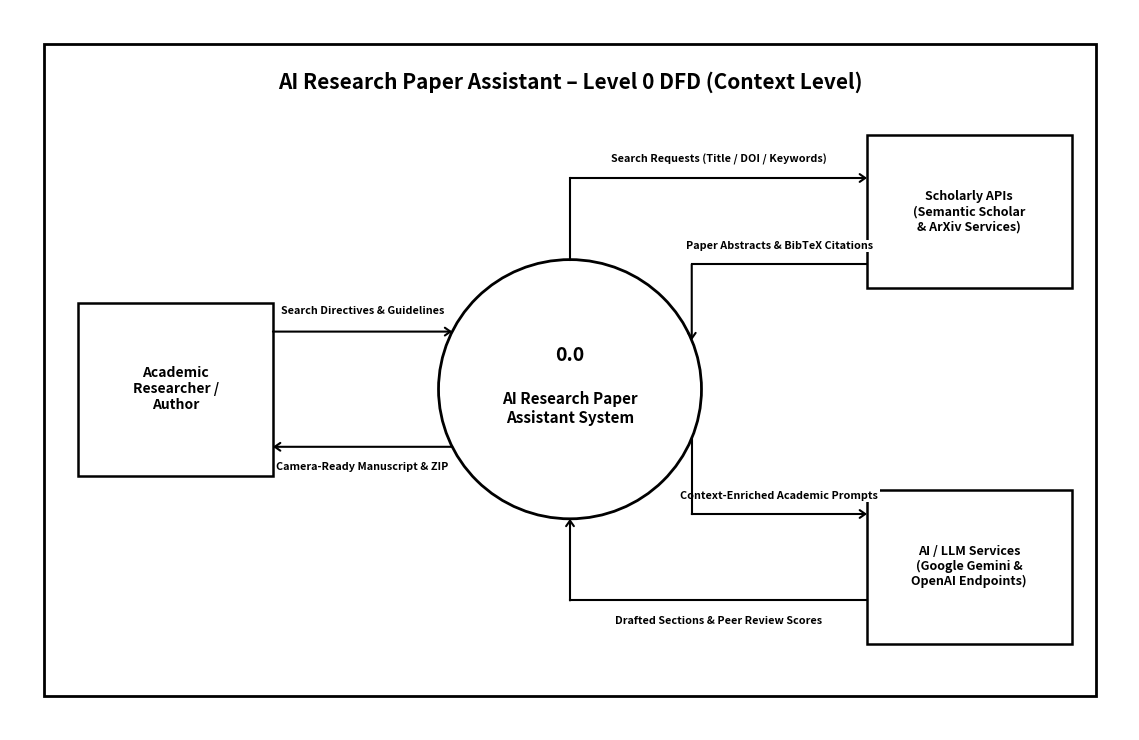
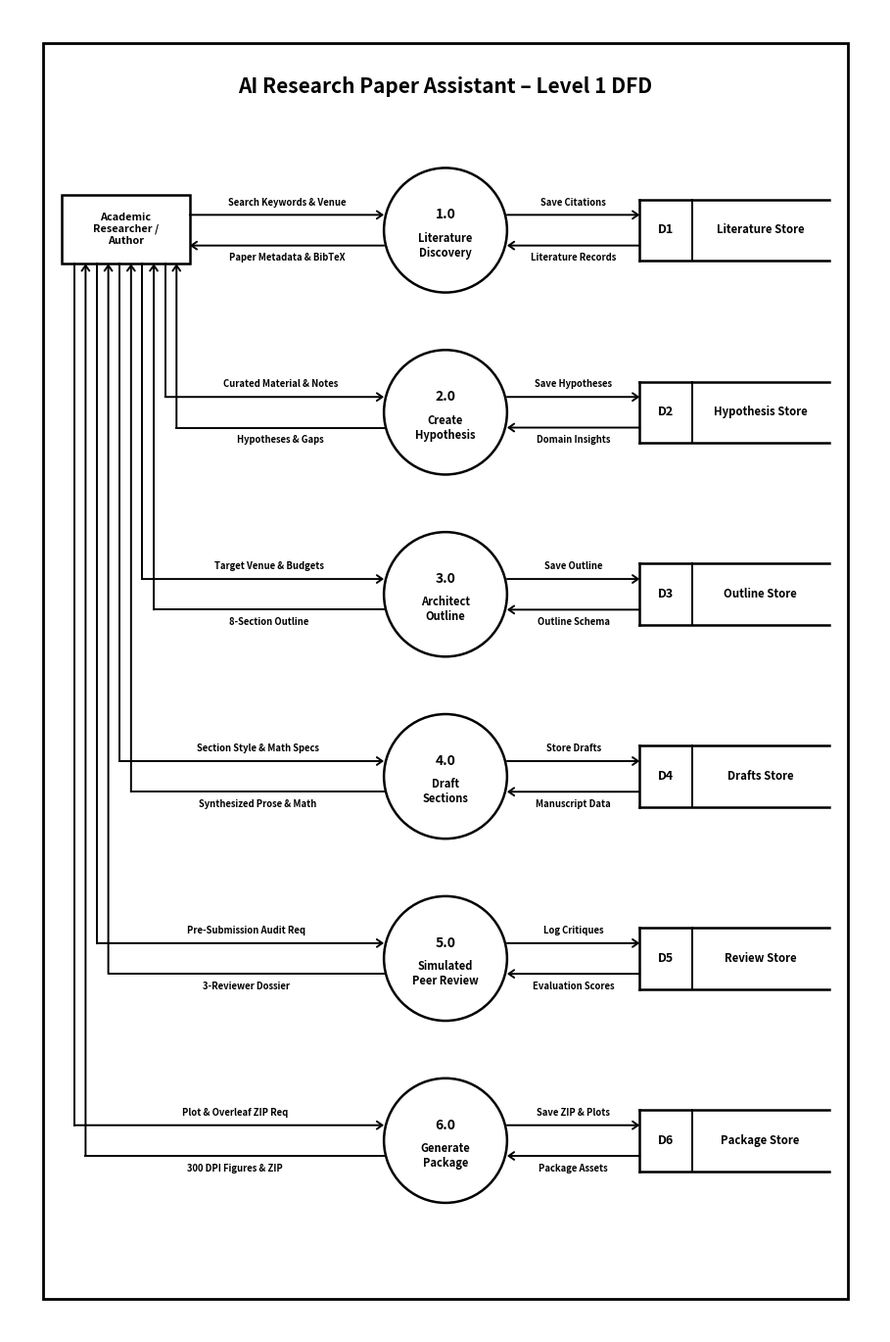
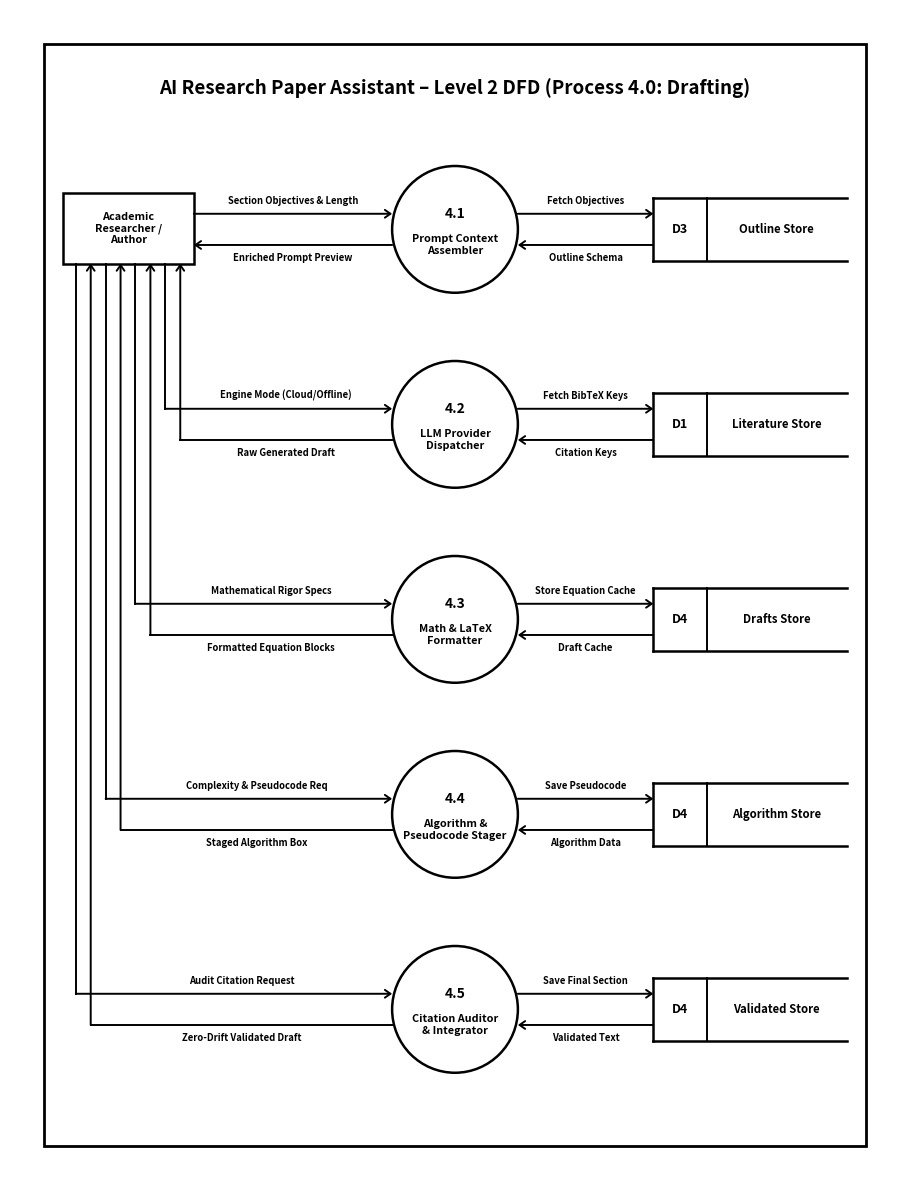
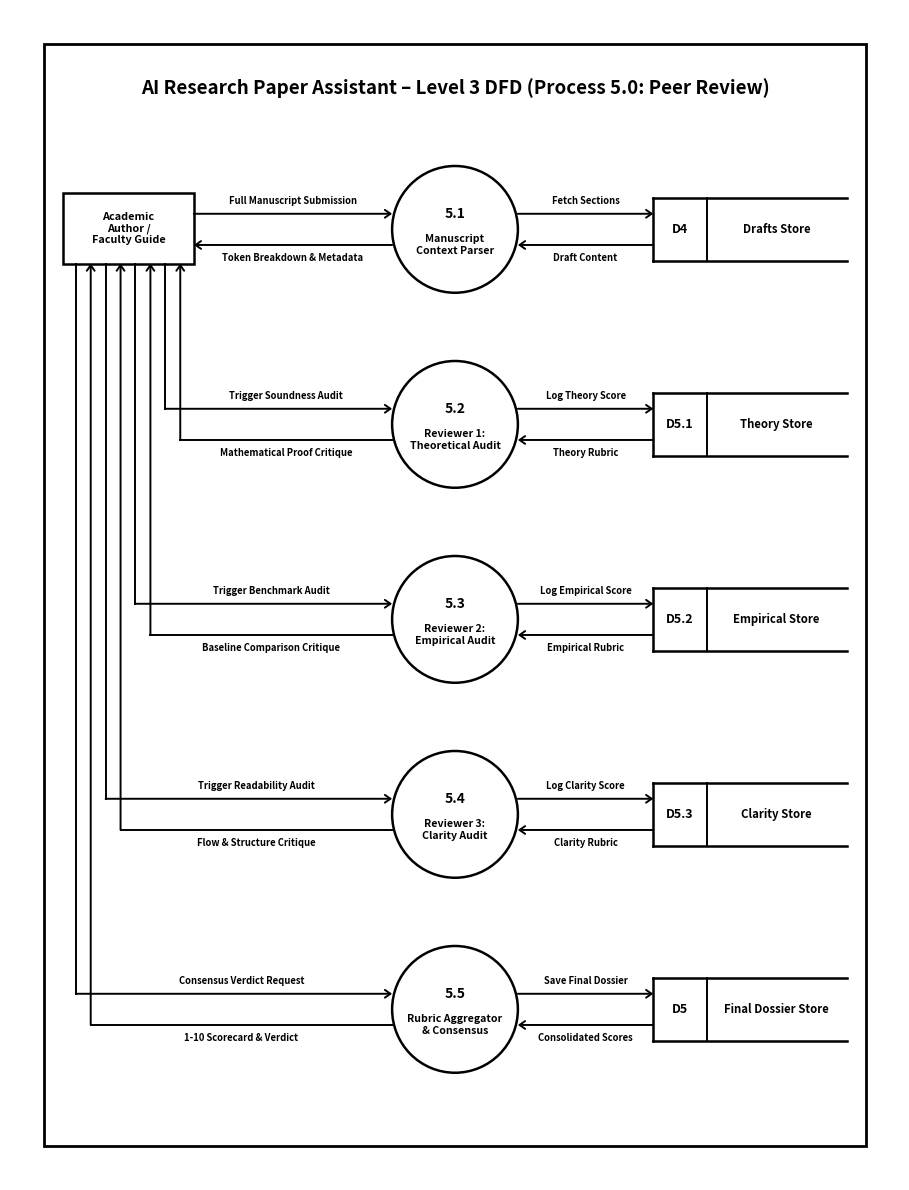
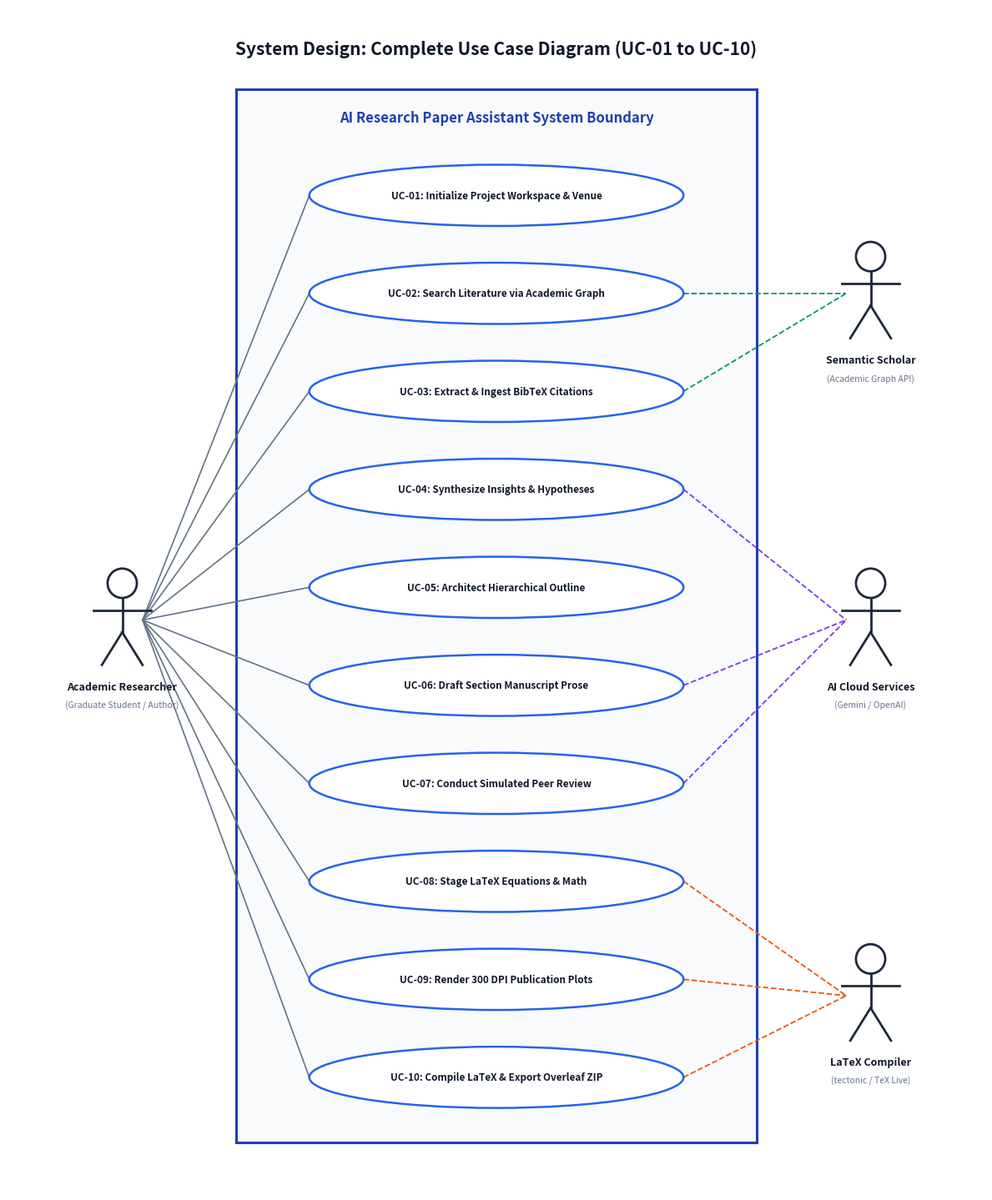

Python code for these plots, in order:
"""
Generates publication-grade, pristine DFD Level 0, Level 1, Level 2, Level 3,
and a comprehensive Use Case Diagram.

Strict adherence to:
1. User feedback on DFD Level 0: Clean, neat, organized layout with zero text/line overlays.
2. Reference image layout for DFD Level 1, 2, 3:
   - Outer framing rectangle with centered title.
   - Small entity box on the top-left with lines cleanly attached.
   - Vertical bus with 90-degree elbows dropping from the bottom of the entity box.
   - Right-to-left bus line routing guaranteeing ZERO line crossings.
   - Central column of circular processes.
   - Classical open-ended data stores on the right.
   - Centered horizontal text labels with white background padding.
3. Complete Use Case Diagram covering all 10 Use Cases (UC-01 to UC-10) with zero line crossings.
"""

from pathlib import Path
import matplotlib
matplotlib.use("Agg")
import matplotlib.pyplot as plt
import matplotlib.patches as patches

OUTPUT_DIR = Path("outputs/report_assets")
OUTPUT_DIR.mkdir(parents=True, exist_ok=True)


# ==============================================================================
# Helper Drawing Utilities
# ==============================================================================

def draw_open_data_store(ax, x, y, w, h, ds_id, ds_name):
    """Draws a classical DFD open-ended data store (horizontal top & bottom lines, vertical id divider)."""
    # Background fill
    rect = patches.Rectangle((x, y), w, h, fc="#ffffff", ec="none", zorder=2)
    ax.add_patch(rect)

    # Top and bottom horizontal lines
    ax.plot([x, x + w], [y + h, y + h], color="#000000", lw=1.8, zorder=3)
    ax.plot([x, x + w], [y, y], color="#000000", lw=1.8, zorder=3)
    
    # Left vertical line
    ax.plot([x, x], [y, y + h], color="#000000", lw=1.8, zorder=3)
    
    # ID partition
    id_w = 0.55
    ax.plot([x + id_w, x + id_w], [y, y + h], color="#000000", lw=1.4, zorder=3)
    ax.text(x + id_w / 2, y + h / 2, ds_id, fontsize=9.0, fontweight="bold", ha="center", va="center", color="#000000", zorder=4)
    ax.text(x + id_w + (w - id_w) / 2, y + h / 2, ds_name, fontsize=8.2, fontweight="bold", ha="center", va="center", color="#000000", zorder=4)


def draw_arrow_segment(ax, x1, y1, x2, y2, is_head=True, color="#000000", lw=1.4):
    """Draws a line segment, optionally with an arrowhead at (x2, y2)."""
    if is_head:
        ax.annotate(
            "", xy=(x2, y2), xytext=(x1, y1),
            arrowprops=dict(
                arrowstyle="->,head_width=0.28,head_length=0.40",
                color=color, lw=lw, shrinkA=0, shrinkB=0
            ),
            zorder=4
        )
    else:
        ax.plot([x1, x2], [y1, y2], color=color, lw=lw, zorder=4)


# ==============================================================================
# 1. DFD Level 0 (Context Level Diagram) - 100% Clean, Organized, Zero Overlays
# ==============================================================================

def generate_dfd_level_0():
    fig, ax = plt.subplots(figsize=(11.5, 7.5), dpi=300)
    ax.set_xlim(0, 11.5)
    ax.set_ylim(0, 7.5)
    ax.axis("off")

    # Outer framing box matching reference style
    outer_box = patches.Rectangle((0.35, 0.35), 10.8, 6.8, fc="#ffffff", ec="#000000", lw=2.0, zorder=1)
    ax.add_patch(outer_box)

    # Title inside box at the top
    ax.text(5.75, 6.75, "AI Research Paper Assistant – Level 0 DFD (Context Level)",
            fontsize=15, fontweight="bold", ha="center", va="center", color="#000000")

    # Center Process Circle (0.0)
    center_x, center_y, radius = 5.75, 3.55, 1.35
    circle = patches.Circle((center_x, center_y), radius, fc="#ffffff", ec="#000000", lw=2.0, zorder=3)
    ax.add_patch(circle)
    ax.text(center_x, center_y + 0.35, "0.0", fontsize=14, fontweight="bold", ha="center", va="center", color="#000000", zorder=4)
    ax.text(center_x, center_y - 0.20, "AI Research Paper\nAssistant System", fontsize=11, fontweight="bold",
            ha="center", va="center", color="#000000", zorder=4)

    # Left Entity: Academic Researcher / Author
    ent_w, ent_h = 2.0, 1.8
    ent_left = patches.Rectangle((0.7, 2.65), ent_w, ent_h, fc="#ffffff", ec="#000000", lw=1.8, zorder=3)
    ax.add_patch(ent_left)
    ax.text(0.7 + ent_w/2, 2.65 + ent_h/2, "Academic\nResearcher /\nAuthor",
            fontsize=10.0, fontweight="bold", ha="center", va="center", color="#000000", zorder=4)

    # Top-Right Entity: Scholarly APIs
    ent_tr = patches.Rectangle((8.8, 4.6), 2.1, 1.6, fc="#ffffff", ec="#000000", lw=1.8, zorder=3)
    ax.add_patch(ent_tr)
    ax.text(8.8 + 1.05, 4.6 + 0.8, "Scholarly APIs\n(Semantic Scholar\n& ArXiv Services)",
            fontsize=9.0, fontweight="bold", ha="center", va="center", color="#000000", zorder=4)

    # Bottom-Right Entity: AI Cloud Endpoints
    ent_br = patches.Rectangle((8.8, 0.9), 2.1, 1.6, fc="#ffffff", ec="#000000", lw=1.8, zorder=3)
    ax.add_patch(ent_br)
    ax.text(8.8 + 1.05, 0.9 + 0.8, "AI / LLM Services\n(Google Gemini &\nOpenAI Endpoints)",
            fontsize=9.0, fontweight="bold", ha="center", va="center", color="#000000", zorder=4)

    # --------------------------------------------------------------------------
    # Flow A: Left Entity <-> Process 0.0 (Clean Horizontal Parallel Lines)
    # --------------------------------------------------------------------------
    y_in = 4.15
    x_circle_left_top = center_x - (radius**2 - (y_in - center_y)**2)**0.5  # 5.75 - 1.209 = 4.54
    draw_arrow_segment(ax, 2.7, y_in, x_circle_left_top, y_in, is_head=True, lw=1.5)
    ax.text((2.7 + x_circle_left_top) / 2, y_in + 0.16, "Search Directives & Guidelines",
            fontsize=7.8, fontweight="bold", ha="center", va="bottom", color="#000000",
            bbox=dict(boxstyle="square,pad=0.12", fc="#ffffff", ec="none"))

    y_out = 2.95
    x_circle_left_bot = center_x - (radius**2 - (y_out - center_y)**2)**0.5  # 4.54
    draw_arrow_segment(ax, x_circle_left_bot, y_out, 2.7, y_out, is_head=True, lw=1.5)
    ax.text((2.7 + x_circle_left_bot) / 2, y_out - 0.16, "Camera-Ready Manuscript & ZIP",
            fontsize=7.8, fontweight="bold", ha="center", va="top", color="#000000",
            bbox=dict(boxstyle="square,pad=0.12", fc="#ffffff", ec="none"))

    # --------------------------------------------------------------------------
    # Flow B: Process 0.0 <-> Scholarly APIs (Orthogonal 90-degree Routing)
    # --------------------------------------------------------------------------
    # Top Lane: Process 0.0 -> Scholarly APIs (Search Requests)
    ax.plot([5.75, 5.75], [center_y + radius, 5.75], color="#000000", lw=1.5, zorder=4)
    draw_arrow_segment(ax, 5.75, 5.75, 8.8, 5.75, is_head=True, lw=1.5)
    ax.text((5.75 + 8.8) / 2, 5.75 + 0.14, "Search Requests (Title / DOI / Keywords)",
            fontsize=7.8, fontweight="bold", ha="center", va="bottom", color="#000000",
            bbox=dict(boxstyle="square,pad=0.12", fc="#ffffff", ec="none"))

    # Lower Lane: Scholarly APIs -> Process 0.0 (Metadata & Citations)
    y_circ_entry_top = center_y + (radius**2 - (7.0 - center_x)**2)**0.5  # 3.55 + sqrt(1.35^2 - 1.25^2) = 4.06
    ax.plot([8.8, 7.0], [4.85, 4.85], color="#000000", lw=1.5, zorder=4)
    draw_arrow_segment(ax, 7.0, 4.85, 7.0, y_circ_entry_top, is_head=True, lw=1.5)
    ax.text((8.8 + 7.0) / 2, 4.85 + 0.14, "Paper Abstracts & BibTeX Citations",
            fontsize=7.8, fontweight="bold", ha="center", va="bottom", color="#000000",
            bbox=dict(boxstyle="square,pad=0.12", fc="#ffffff", ec="none"))

    # --------------------------------------------------------------------------
    # Flow C: Process 0.0 <-> AI Cloud Services (Orthogonal 90-degree Routing)
    # --------------------------------------------------------------------------
    # Upper Lane: Process 0.0 -> AI Services (Context-Enriched Prompts)
    y_circ_exit_bot = center_y - (radius**2 - (7.0 - center_x)**2)**0.5  # 3.55 - 0.51 = 3.04
    ax.plot([7.0, 7.0], [y_circ_exit_bot, 2.25], color="#000000", lw=1.5, zorder=4)
    draw_arrow_segment(ax, 7.0, 2.25, 8.8, 2.25, is_head=True, lw=1.5)
    ax.text((7.0 + 8.8) / 2, 2.25 + 0.14, "Context-Enriched Academic Prompts",
            fontsize=7.8, fontweight="bold", ha="center", va="bottom", color="#000000",
            bbox=dict(boxstyle="square,pad=0.12", fc="#ffffff", ec="none"))

    # Lower Lane: AI Services -> Process 0.0 (Drafted Sections & Scores)
    ax.plot([8.8, 5.75], [1.35, 1.35], color="#000000", lw=1.5, zorder=4)
    draw_arrow_segment(ax, 5.75, 1.35, 5.75, center_y - radius, is_head=True, lw=1.5)
    ax.text((8.8 + 5.75) / 2, 1.35 - 0.16, "Drafted Sections & Peer Review Scores",
            fontsize=7.8, fontweight="bold", ha="center", va="top", color="#000000",
            bbox=dict(boxstyle="square,pad=0.12", fc="#ffffff", ec="none"))

    plt.tight_layout()
    out_file = OUTPUT_DIR / "dfd_level_0.png"
    fig.savefig(out_file, bbox_inches="tight", dpi=300)
    plt.close(fig)
    print(f"Generated: {out_file}")


# ==============================================================================
# 2. DFD Level 1 (Strict Adherence to Reference Image, Zero Crossings)
# ==============================================================================

def generate_dfd_level_1():
    fig, ax = plt.subplots(figsize=(9.2, 13.8), dpi=300)
    ax.set_xlim(0, 9.2)
    ax.set_ylim(0, 13.8)
    ax.axis("off")

    # Outer border framing the entire diagram
    outer_box = patches.Rectangle((0.35, 0.35), 8.5, 13.1, fc="#ffffff", ec="#000000", lw=2.0, zorder=1)
    ax.add_patch(outer_box)

    # Title inside top center
    ax.text(4.6, 13.0, "AI Research Paper Assistant – Level 1 DFD",
            fontsize=15, fontweight="bold", ha="center", va="center", color="#000000")

    # Small Entity Box on the top-left (Reference Image Style)
    ent_x, ent_y, ent_w, ent_h = 0.55, 11.15, 1.35, 0.72
    ent_box = patches.Rectangle((ent_x, ent_y), ent_w, ent_h, fc="#ffffff", ec="#000000", lw=1.8, zorder=3)
    ax.add_patch(ent_box)
    ax.text(ent_x + ent_w / 2, ent_y + ent_h / 2, "Academic\nResearcher /\nAuthor",
            fontsize=7.8, fontweight="bold", ha="center", va="center", color="#000000", zorder=4)

    # Definition of the 6 core functional processes
    processes = [
        {"num": "1.0", "name": "Literature\nDiscovery", "store_id": "D1", "store_name": "Literature Store",
         "req_text": "Search Keywords & Venue", "res_text": "Paper Metadata & BibTeX",
         "st_in": "Save Citations", "st_out": "Literature Records"},
        {"num": "2.0", "name": "Create\nHypothesis", "store_id": "D2", "store_name": "Hypothesis Store",
         "req_text": "Curated Material & Notes", "res_text": "Hypotheses & Gaps",
         "st_in": "Save Hypotheses", "st_out": "Domain Insights"},
        {"num": "3.0", "name": "Architect\nOutline", "store_id": "D3", "store_name": "Outline Store",
         "req_text": "Target Venue & Budgets", "res_text": "8-Section Outline",
         "st_in": "Save Outline", "st_out": "Outline Schema"},
        {"num": "4.0", "name": "Draft\nSections", "store_id": "D4", "store_name": "Drafts Store",
         "req_text": "Section Style & Math Specs", "res_text": "Synthesized Prose & Math",
         "st_in": "Store Drafts", "st_out": "Manuscript Data"},
        {"num": "5.0", "name": "Simulated\nPeer Review", "store_id": "D5", "store_name": "Review Store",
         "req_text": "Pre-Submission Audit Req", "res_text": "3-Reviewer Dossier",
         "st_in": "Log Critiques", "st_out": "Evaluation Scores"},
        {"num": "6.0", "name": "Generate\nPackage", "store_id": "D6", "store_name": "Package Store",
         "req_text": "Plot & Overleaf ZIP Req", "res_text": "300 DPI Figures & ZIP",
         "st_in": "Save ZIP & Plots", "st_out": "Package Assets"}
    ]

    center_x = 4.6
    radius = 0.65
    y_starts = [11.50, 9.60, 7.70, 5.80, 3.90, 2.00]

    # Pre-calculate 10 vertical bus coordinates under the small box (ent_x=0.55 to ent_x+ent_w=1.90)
    # Range [0.68, 1.76]
    bus_x_coords = [0.68 + k * ((1.76 - 0.68) / 9) for k in range(10)]

    for i, p in enumerate(processes):
        y_proc = y_starts[i]

        # Draw Center Process Circle
        circle = patches.Circle((center_x, y_proc), radius, fc="#ffffff", ec="#000000", lw=1.8, zorder=3)
        ax.add_patch(circle)
        ax.text(center_x, y_proc + 0.16, p["num"], fontsize=10.0, fontweight="bold", ha="center", va="center", color="#000000", zorder=4)
        ax.text(center_x, y_proc - 0.16, p["name"], fontsize=8.0, fontweight="bold", ha="center", va="center", color="#000000", zorder=4)

        # Draw Right Data Store (Open-ended)
        draw_open_data_store(ax, 6.65, y_proc - 0.32, 2.0, 0.64, p["store_id"], p["store_name"])

        # Arrows between Process and Data Store
        y_st_top = y_proc + 0.16
        draw_arrow_segment(ax, center_x + radius, y_st_top, 6.65, y_st_top, is_head=True)
        ax.text((center_x + radius + 6.65) / 2, y_st_top + 0.08, p["st_in"],
                fontsize=6.8, fontweight="bold", ha="center", va="bottom", color="#000000",
                bbox=dict(boxstyle="square,pad=0.10", fc="#ffffff", ec="none"))

        y_st_bot = y_proc - 0.16
        draw_arrow_segment(ax, 6.65, y_st_bot, center_x + radius, y_st_bot, is_head=True)
        ax.text((center_x + radius + 6.65) / 2, y_st_bot - 0.08, p["st_out"],
                fontsize=6.8, fontweight="bold", ha="center", va="top", color="#000000",
                bbox=dict(boxstyle="square,pad=0.10", fc="#ffffff", ec="none"))

        # Arrows between Entity Box and Process
        y_arrow_top = y_proc + 0.16
        y_arrow_bot = y_proc - 0.16

        if i == 0:
            # Process 1.0 connects directly horizontally to right edge of box
            x_box_right = ent_x + ent_w
            draw_arrow_segment(ax, x_box_right, y_arrow_top, center_x - radius, y_arrow_top, is_head=True)
            ax.text((x_box_right + center_x - radius) / 2, y_arrow_top + 0.08, p["req_text"],
                    fontsize=6.8, fontweight="bold", ha="center", va="bottom", color="#000000",
                    bbox=dict(boxstyle="square,pad=0.10", fc="#ffffff", ec="none"))

            draw_arrow_segment(ax, center_x - radius, y_arrow_bot, x_box_right, y_arrow_bot, is_head=True)
            ax.text((x_box_right + center_x - radius) / 2, y_arrow_bot - 0.08, p["res_text"],
                    fontsize=6.8, fontweight="bold", ha="center", va="top", color="#000000",
                    bbox=dict(boxstyle="square,pad=0.10", fc="#ffffff", ec="none"))
        else:
            # Right-to-left bus allocation: upper processes get rightmost bus lines
            # Process 2.0 (i=1) -> bus lines 8 & 9 (rightmost, no other vertical lines to their right!)
            # Process 6.0 (i=5) -> bus lines 0 & 1 (leftmost)
            idx_req = 10 - (i * 2)      # For i=1: 8; i=2: 6; i=3: 4; i=4: 2; i=5: 0
            idx_res = idx_req + 1        # For i=1: 9; i=2: 7; i=3: 5; i=4: 3; i=5: 1
            bus_x_req = bus_x_coords[idx_req]
            bus_x_res = bus_x_coords[idx_res]

            # Request: Entity bottom -> down along bus_x_req -> turn right -> Process
            ax.plot([bus_x_req, bus_x_req], [ent_y, y_arrow_top], color="#000000", lw=1.4, zorder=4)
            draw_arrow_segment(ax, bus_x_req, y_arrow_top, center_x - radius, y_arrow_top, is_head=True)
            # Center text on open horizontal segment
            ax.text((bus_x_res + center_x - radius) / 2, y_arrow_top + 0.08, p["req_text"],
                    fontsize=6.8, fontweight="bold", ha="center", va="bottom", color="#000000",
                    bbox=dict(boxstyle="square,pad=0.10", fc="#ffffff", ec="none"))

            # Response: Process -> left along y_arrow_bot -> turn up along bus_x_res -> Entity bottom
            ax.plot([center_x - radius, bus_x_res], [y_arrow_bot, y_arrow_bot], color="#000000", lw=1.4, zorder=4)
            draw_arrow_segment(ax, bus_x_res, y_arrow_bot, bus_x_res, ent_y, is_head=True)
            ax.text((bus_x_res + center_x - radius) / 2, y_arrow_bot - 0.08, p["res_text"],
                    fontsize=6.8, fontweight="bold", ha="center", va="top", color="#000000",
                    bbox=dict(boxstyle="square,pad=0.10", fc="#ffffff", ec="none"))

    plt.tight_layout()
    out_file = OUTPUT_DIR / "dfd_level_1.png"
    fig.savefig(out_file, bbox_inches="tight", dpi=300)
    plt.close(fig)
    print(f"Generated: {out_file}")


# ==============================================================================
# 3. DFD Level 2 (Decomposition of Process 4.0: Section Drafting)
# ==============================================================================

def generate_dfd_level_2():
    fig, ax = plt.subplots(figsize=(9.2, 12.0), dpi=300)
    ax.set_xlim(0, 9.2)
    ax.set_ylim(0, 12.0)
    ax.axis("off")

    # Outer border framing the entire diagram
    outer_box = patches.Rectangle((0.35, 0.35), 8.5, 11.3, fc="#ffffff", ec="#000000", lw=2.0, zorder=1)
    ax.add_patch(outer_box)

    # Title inside top center
    ax.text(4.6, 11.20, "AI Research Paper Assistant – Level 2 DFD (Process 4.0: Drafting)",
            fontsize=13.5, fontweight="bold", ha="center", va="center", color="#000000")

    # Small Entity Box on the top-left (Reference Image Style)
    ent_x, ent_y, ent_w, ent_h = 0.55, 9.40, 1.35, 0.72
    ent_box = patches.Rectangle((ent_x, ent_y), ent_w, ent_h, fc="#ffffff", ec="#000000", lw=1.8, zorder=3)
    ax.add_patch(ent_box)
    ax.text(ent_x + ent_w / 2, ent_y + ent_h / 2, "Academic\nResearcher /\nAuthor",
            fontsize=7.8, fontweight="bold", ha="center", va="center", color="#000000", zorder=4)

    # Definition of the 5 sub-processes of Process 4.0
    sub_processes = [
        {"num": "4.1", "name": "Prompt Context\nAssembler", "store_id": "D3", "store_name": "Outline Store",
         "req_text": "Section Objectives & Length", "res_text": "Enriched Prompt Preview",
         "st_in": "Fetch Objectives", "st_out": "Outline Schema"},
        {"num": "4.2", "name": "LLM Provider\nDispatcher", "store_id": "D1", "store_name": "Literature Store",
         "req_text": "Engine Mode (Cloud/Offline)", "res_text": "Raw Generated Draft",
         "st_in": "Fetch BibTeX Keys", "st_out": "Citation Keys"},
        {"num": "4.3", "name": "Math & LaTeX\nFormatter", "store_id": "D4", "store_name": "Drafts Store",
         "req_text": "Mathematical Rigor Specs", "res_text": "Formatted Equation Blocks",
         "st_in": "Store Equation Cache", "st_out": "Draft Cache"},
        {"num": "4.4", "name": "Algorithm &\nPseudocode Stager", "store_id": "D4", "store_name": "Algorithm Store",
         "req_text": "Complexity & Pseudocode Req", "res_text": "Staged Algorithm Box",
         "st_in": "Save Pseudocode", "st_out": "Algorithm Data"},
        {"num": "4.5", "name": "Citation Auditor\n& Integrator", "store_id": "D4", "store_name": "Validated Store",
         "req_text": "Audit Citation Request", "res_text": "Zero-Drift Validated Draft",
         "st_in": "Save Final Section", "st_out": "Validated Text"}
    ]

    center_x = 4.6
    radius = 0.65
    y_starts = [9.75, 7.75, 5.75, 3.75, 1.75]

    # Pre-calculate 8 vertical bus coordinates under the small box
    bus_x_coords = [0.68 + k * ((1.76 - 0.68) / 7) for k in range(8)]

    for i, p in enumerate(sub_processes):
        y_proc = y_starts[i]

        # Draw Center Process Circle
        circle = patches.Circle((center_x, y_proc), radius, fc="#ffffff", ec="#000000", lw=1.8, zorder=3)
        ax.add_patch(circle)
        ax.text(center_x, y_proc + 0.16, p["num"], fontsize=10.0, fontweight="bold", ha="center", va="center", color="#000000", zorder=4)
        ax.text(center_x, y_proc - 0.16, p["name"], fontsize=7.8, fontweight="bold", ha="center", va="center", color="#000000", zorder=4)

        # Draw Right Data Store (Open-ended)
        draw_open_data_store(ax, 6.65, y_proc - 0.32, 2.0, 0.64, p["store_id"], p["store_name"])

        # Arrows between Process and Data Store
        y_st_top = y_proc + 0.16
        draw_arrow_segment(ax, center_x + radius, y_st_top, 6.65, y_st_top, is_head=True)
        ax.text((center_x + radius + 6.65) / 2, y_st_top + 0.08, p["st_in"],
                fontsize=6.8, fontweight="bold", ha="center", va="bottom", color="#000000",
                bbox=dict(boxstyle="square,pad=0.10", fc="#ffffff", ec="none"))

        y_st_bot = y_proc - 0.16
        draw_arrow_segment(ax, 6.65, y_st_bot, center_x + radius, y_st_bot, is_head=True)
        ax.text((center_x + radius + 6.65) / 2, y_st_bot - 0.08, p["st_out"],
                fontsize=6.8, fontweight="bold", ha="center", va="top", color="#000000",
                bbox=dict(boxstyle="square,pad=0.10", fc="#ffffff", ec="none"))

        # Arrows between Entity Box and Process
        y_arrow_top = y_proc + 0.16
        y_arrow_bot = y_proc - 0.16

        if i == 0:
            x_box_right = ent_x + ent_w
            draw_arrow_segment(ax, x_box_right, y_arrow_top, center_x - radius, y_arrow_top, is_head=True)
            ax.text((x_box_right + center_x - radius) / 2, y_arrow_top + 0.08, p["req_text"],
                    fontsize=6.8, fontweight="bold", ha="center", va="bottom", color="#000000",
                    bbox=dict(boxstyle="square,pad=0.10", fc="#ffffff", ec="none"))

            draw_arrow_segment(ax, center_x - radius, y_arrow_bot, x_box_right, y_arrow_bot, is_head=True)
            ax.text((x_box_right + center_x - radius) / 2, y_arrow_bot - 0.08, p["res_text"],
                    fontsize=6.8, fontweight="bold", ha="center", va="top", color="#000000",
                    bbox=dict(boxstyle="square,pad=0.10", fc="#ffffff", ec="none"))
        else:
            # Right-to-left bus allocation for sub-processes 4.2 to 4.5
            idx_req = 8 - (i * 2)       # For i=1: 6; i=2: 4; i=3: 2; i=4: 0
            idx_res = idx_req + 1       # For i=1: 7; i=2: 5; i=3: 3; i=4: 1
            bus_x_req = bus_x_coords[idx_req]
            bus_x_res = bus_x_coords[idx_res]

            ax.plot([bus_x_req, bus_x_req], [ent_y, y_arrow_top], color="#000000", lw=1.4, zorder=4)
            draw_arrow_segment(ax, bus_x_req, y_arrow_top, center_x - radius, y_arrow_top, is_head=True)
            ax.text((bus_x_res + center_x - radius) / 2, y_arrow_top + 0.08, p["req_text"],
                    fontsize=6.8, fontweight="bold", ha="center", va="bottom", color="#000000",
                    bbox=dict(boxstyle="square,pad=0.10", fc="#ffffff", ec="none"))

            ax.plot([center_x - radius, bus_x_res], [y_arrow_bot, y_arrow_bot], color="#000000", lw=1.4, zorder=4)
            draw_arrow_segment(ax, bus_x_res, y_arrow_bot, bus_x_res, ent_y, is_head=True)
            ax.text((bus_x_res + center_x - radius) / 2, y_arrow_bot - 0.08, p["res_text"],
                    fontsize=6.8, fontweight="bold", ha="center", va="top", color="#000000",
                    bbox=dict(boxstyle="square,pad=0.10", fc="#ffffff", ec="none"))

    plt.tight_layout()
    out_file = OUTPUT_DIR / "dfd_level_2.png"
    fig.savefig(out_file, bbox_inches="tight", dpi=300)
    plt.close(fig)
    print(f"Generated: {out_file}")


# ==============================================================================
# 4. DFD Level 3 (Decomposition of Process 5.0: Automated Peer Review)
# ==============================================================================

def generate_dfd_level_3():
    fig, ax = plt.subplots(figsize=(9.2, 12.0), dpi=300)
    ax.set_xlim(0, 9.2)
    ax.set_ylim(0, 12.0)
    ax.axis("off")

    # Outer border framing the entire diagram
    outer_box = patches.Rectangle((0.35, 0.35), 8.5, 11.3, fc="#ffffff", ec="#000000", lw=2.0, zorder=1)
    ax.add_patch(outer_box)

    # Title inside top center
    ax.text(4.6, 11.20, "AI Research Paper Assistant – Level 3 DFD (Process 5.0: Peer Review)",
            fontsize=13.5, fontweight="bold", ha="center", va="center", color="#000000")

    # Small Entity Box on the top-left (Reference Image Style)
    ent_x, ent_y, ent_w, ent_h = 0.55, 9.40, 1.35, 0.72
    ent_box = patches.Rectangle((ent_x, ent_y), ent_w, ent_h, fc="#ffffff", ec="#000000", lw=1.8, zorder=3)
    ax.add_patch(ent_box)
    ax.text(ent_x + ent_w / 2, ent_y + ent_h / 2, "Academic\nAuthor /\nFaculty Guide",
            fontsize=7.8, fontweight="bold", ha="center", va="center", color="#000000", zorder=4)

    # Definition of the 5 sub-processes of Process 5.0
    peer_review_sub = [
        {"num": "5.1", "name": "Manuscript\nContext Parser", "store_id": "D4", "store_name": "Drafts Store",
         "req_text": "Full Manuscript Submission", "res_text": "Token Breakdown & Metadata",
         "st_in": "Fetch Sections", "st_out": "Draft Content"},
        {"num": "5.2", "name": "Reviewer 1:\nTheoretical Audit", "store_id": "D5.1", "store_name": "Theory Store",
         "req_text": "Trigger Soundness Audit", "res_text": "Mathematical Proof Critique",
         "st_in": "Log Theory Score", "st_out": "Theory Rubric"},
        {"num": "5.3", "name": "Reviewer 2:\nEmpirical Audit", "store_id": "D5.2", "store_name": "Empirical Store",
         "req_text": "Trigger Benchmark Audit", "res_text": "Baseline Comparison Critique",
         "st_in": "Log Empirical Score", "st_out": "Empirical Rubric"},
        {"num": "5.4", "name": "Reviewer 3:\nClarity Audit", "store_id": "D5.3", "store_name": "Clarity Store",
         "req_text": "Trigger Readability Audit", "res_text": "Flow & Structure Critique",
         "st_in": "Log Clarity Score", "st_out": "Clarity Rubric"},
        {"num": "5.5", "name": "Rubric Aggregator\n& Consensus", "store_id": "D5", "store_name": "Final Dossier Store",
         "req_text": "Consensus Verdict Request", "res_text": "1-10 Scorecard & Verdict",
         "st_in": "Save Final Dossier", "st_out": "Consolidated Scores"}
    ]

    center_x = 4.6
    radius = 0.65
    y_starts = [9.75, 7.75, 5.75, 3.75, 1.75]

    # Pre-calculate 8 vertical bus coordinates under the small box
    bus_x_coords = [0.68 + k * ((1.76 - 0.68) / 7) for k in range(8)]

    for i, p in enumerate(peer_review_sub):
        y_proc = y_starts[i]

        # Draw Center Process Circle
        circle = patches.Circle((center_x, y_proc), radius, fc="#ffffff", ec="#000000", lw=1.8, zorder=3)
        ax.add_patch(circle)
        ax.text(center_x, y_proc + 0.16, p["num"], fontsize=10.0, fontweight="bold", ha="center", va="center", color="#000000", zorder=4)
        ax.text(center_x, y_proc - 0.16, p["name"], fontsize=7.6, fontweight="bold", ha="center", va="center", color="#000000", zorder=4)

        # Draw Right Data Store (Open-ended)
        draw_open_data_store(ax, 6.65, y_proc - 0.32, 2.0, 0.64, p["store_id"], p["store_name"])

        # Arrows between Process and Data Store
        y_st_top = y_proc + 0.16
        draw_arrow_segment(ax, center_x + radius, y_st_top, 6.65, y_st_top, is_head=True)
        ax.text((center_x + radius + 6.65) / 2, y_st_top + 0.08, p["st_in"],
                fontsize=6.8, fontweight="bold", ha="center", va="bottom", color="#000000",
                bbox=dict(boxstyle="square,pad=0.10", fc="#ffffff", ec="none"))

        y_st_bot = y_proc - 0.16
        draw_arrow_segment(ax, 6.65, y_st_bot, center_x + radius, y_st_bot, is_head=True)
        ax.text((center_x + radius + 6.65) / 2, y_st_bot - 0.08, p["st_out"],
                fontsize=6.8, fontweight="bold", ha="center", va="top", color="#000000",
                bbox=dict(boxstyle="square,pad=0.10", fc="#ffffff", ec="none"))

        # Arrows between Entity Box and Process
        y_arrow_top = y_proc + 0.16
        y_arrow_bot = y_proc - 0.16

        if i == 0:
            x_box_right = ent_x + ent_w
            draw_arrow_segment(ax, x_box_right, y_arrow_top, center_x - radius, y_arrow_top, is_head=True)
            ax.text((x_box_right + center_x - radius) / 2, y_arrow_top + 0.08, p["req_text"],
                    fontsize=6.8, fontweight="bold", ha="center", va="bottom", color="#000000",
                    bbox=dict(boxstyle="square,pad=0.10", fc="#ffffff", ec="none"))

            draw_arrow_segment(ax, center_x - radius, y_arrow_bot, x_box_right, y_arrow_bot, is_head=True)
            ax.text((x_box_right + center_x - radius) / 2, y_arrow_bot - 0.08, p["res_text"],
                    fontsize=6.8, fontweight="bold", ha="center", va="top", color="#000000",
                    bbox=dict(boxstyle="square,pad=0.10", fc="#ffffff", ec="none"))
        else:
            # Right-to-left bus allocation for sub-processes 5.2 to 5.5
            idx_req = 8 - (i * 2)
            idx_res = idx_req + 1
            bus_x_req = bus_x_coords[idx_req]
            bus_x_res = bus_x_coords[idx_res]

            ax.plot([bus_x_req, bus_x_req], [ent_y, y_arrow_top], color="#000000", lw=1.4, zorder=4)
            draw_arrow_segment(ax, bus_x_req, y_arrow_top, center_x - radius, y_arrow_top, is_head=True)
            ax.text((bus_x_res + center_x - radius) / 2, y_arrow_top + 0.08, p["req_text"],
                    fontsize=6.8, fontweight="bold", ha="center", va="bottom", color="#000000",
                    bbox=dict(boxstyle="square,pad=0.10", fc="#ffffff", ec="none"))

            ax.plot([center_x - radius, bus_x_res], [y_arrow_bot, y_arrow_bot], color="#000000", lw=1.4, zorder=4)
            draw_arrow_segment(ax, bus_x_res, y_arrow_bot, bus_x_res, ent_y, is_head=True)
            ax.text((bus_x_res + center_x - radius) / 2, y_arrow_bot - 0.08, p["res_text"],
                    fontsize=6.8, fontweight="bold", ha="center", va="top", color="#000000",
                    bbox=dict(boxstyle="square,pad=0.10", fc="#ffffff", ec="none"))

    plt.tight_layout()
    out_file = OUTPUT_DIR / "dfd_level_3.png"
    fig.savefig(out_file, bbox_inches="tight", dpi=300)
    plt.close(fig)
    print(f"Generated: {out_file}")


# ==============================================================================
# 5. Brand New Complete Use Case Diagram (Covering All Use Cases UC-01 to UC-10)
# ==============================================================================

def generate_complete_use_case_diagram():
    fig, ax = plt.subplots(figsize=(12.0, 14.5), dpi=300)
    ax.set_xlim(0, 12.0)
    ax.set_ylim(0, 14.5)
    ax.axis("off")

    # Title
    ax.text(6.0, 14.0, "System Design: Complete Use Case Diagram (UC-01 to UC-10)",
            fontsize=15, fontweight="bold", ha="center", va="center", color="#0f172a")

    # System Boundary Box
    sb_x, sb_y, sb_w, sb_h = 2.8, 0.6, 6.4, 12.9
    sys_boundary = patches.Rectangle((sb_x, sb_y), sb_w, sb_h, fc="#f8fafc", ec="#1e40af", lw=2.2, zorder=1)
    ax.add_patch(sys_boundary)
    ax.text(sb_x + sb_w / 2, sb_y + sb_h - 0.35, "AI Research Paper Assistant System Boundary",
            fontsize=12, fontweight="bold", ha="center", va="center", color="#1e40af", zorder=2)

    # Function to draw UML Actor Stick Figure
    def draw_actor(x, y, label, sublabel=""):
        # Head
        c = patches.Circle((x, y + 0.45), 0.18, ec="#1e293b", fc="#ffffff", lw=2.0, zorder=4)
        ax.add_patch(c)
        # Spine
        ax.plot([x, x], [y + 0.27, y - 0.15], color="#1e293b", lw=2.0, zorder=4)
        # Arms
        ax.plot([x - 0.35, x + 0.35], [y + 0.12, y + 0.12], color="#1e293b", lw=2.0, zorder=4)
        # Legs
        ax.plot([x, x - 0.25], [y - 0.15, y - 0.55], color="#1e293b", lw=2.0, zorder=4)
        ax.plot([x, x + 0.25], [y - 0.15, y - 0.55], color="#1e293b", lw=2.0, zorder=4)
        # Labels
        ax.text(x, y - 0.75, label, fontsize=9.0, fontweight="bold", ha="center", va="top", color="#0f172a", zorder=4)
        if sublabel:
            ax.text(x, y - 0.98, sublabel, fontsize=7.5, ha="center", va="top", color="#64748b", zorder=4)

    # Primary Actor (Left)
    draw_actor(1.4, 7.0, "Academic Researcher", "(Graduate Student / Author)")

    # Secondary Actors (Right)
    # Actor 1: Semantic Scholar API (Top Right)
    draw_actor(10.6, 11.0, "Semantic Scholar", "(Academic Graph API)")
    # Actor 2: AI Cloud LLM (Middle Right)
    draw_actor(10.6, 7.0, "AI Cloud Services", "(Gemini / OpenAI)")
    # Actor 3: LaTeX Compiler (Bottom Right)
    draw_actor(10.6, 2.4, "LaTeX Compiler", "(tectonic / TeX Live)")

    # 10 Use Cases organized logically so right-side lines NEVER cross
    use_cases = [
        {"id": "UC-01", "name": "Initialize Project Workspace & Venue", "y": 12.2, "actors": ["user"]},
        {"id": "UC-02", "name": "Search Literature via Academic Graph", "y": 11.0, "actors": ["user", "scholar"]},
        {"id": "UC-03", "name": "Extract & Ingest BibTeX Citations", "y": 9.8, "actors": ["user", "scholar"]},
        {"id": "UC-04", "name": "Synthesize Insights & Hypotheses", "y": 8.6, "actors": ["user", "llm"]},
        {"id": "UC-05", "name": "Architect Hierarchical Outline", "y": 7.4, "actors": ["user"]},
        {"id": "UC-06", "name": "Draft Section Manuscript Prose", "y": 6.2, "actors": ["user", "llm"]},
        {"id": "UC-07", "name": "Conduct Simulated Peer Review", "y": 5.0, "actors": ["user", "llm"]},
        {"id": "UC-08", "name": "Stage LaTeX Equations & Math", "y": 3.8, "actors": ["user", "tex"]},
        {"id": "UC-09", "name": "Render 300 DPI Publication Plots", "y": 2.6, "actors": ["user", "tex"]},
        {"id": "UC-10", "name": "Compile LaTeX & Export Overleaf ZIP", "y": 1.4, "actors": ["user", "tex"]}
    ]

    uc_center_x = sb_x + sb_w / 2
    uc_w = 4.6
    uc_h = 0.75

    for uc in use_cases:
        y_uc = uc["y"]
        
        # Draw UML Use Case Ellipse
        ellipse = patches.Ellipse((uc_center_x, y_uc), uc_w, uc_h, fc="#ffffff", ec="#2563eb", lw=1.8, zorder=2)
        ax.add_patch(ellipse)
        ax.text(uc_center_x, y_uc, f"{uc['id']}: {uc['name']}",
                fontsize=8.5, fontweight="bold", ha="center", va="center", color="#0f172a", zorder=3)

        # Connect Primary Actor (Researcher)
        ax.plot([1.65, uc_center_x - uc_w / 2], [7.0, y_uc], color="#64748b", lw=1.2, linestyle="-", zorder=1)

        # Connect Secondary Actors (Right) - Zero crossings
        if "scholar" in uc["actors"]:
            ax.plot([uc_center_x + uc_w / 2, 10.3], [y_uc, 11.0], color="#059669", lw=1.3, linestyle="--", zorder=1)
        if "llm" in uc["actors"]:
            ax.plot([uc_center_x + uc_w / 2, 10.3], [y_uc, 7.0], color="#7c3aed", lw=1.3, linestyle="--", zorder=1)
        if "tex" in uc["actors"]:
            ax.plot([uc_center_x + uc_w / 2, 10.3], [y_uc, 2.4], color="#ea580c", lw=1.3, linestyle="--", zorder=1)

    plt.tight_layout()
    out_file = OUTPUT_DIR / "use_case_diagram.png"
    fig.savefig(out_file, bbox_inches="tight", dpi=300)
    plt.close(fig)
    print(f"Generated: {out_file}")


if __name__ == "__main__":
    generate_dfd_level_0()
    generate_dfd_level_1()
    generate_dfd_level_2()
    generate_dfd_level_3()
    generate_complete_use_case_diagram()
    print("ALL 5 DIAGRAMS GENERATED WITH PRISTINE ACCURACY!")
